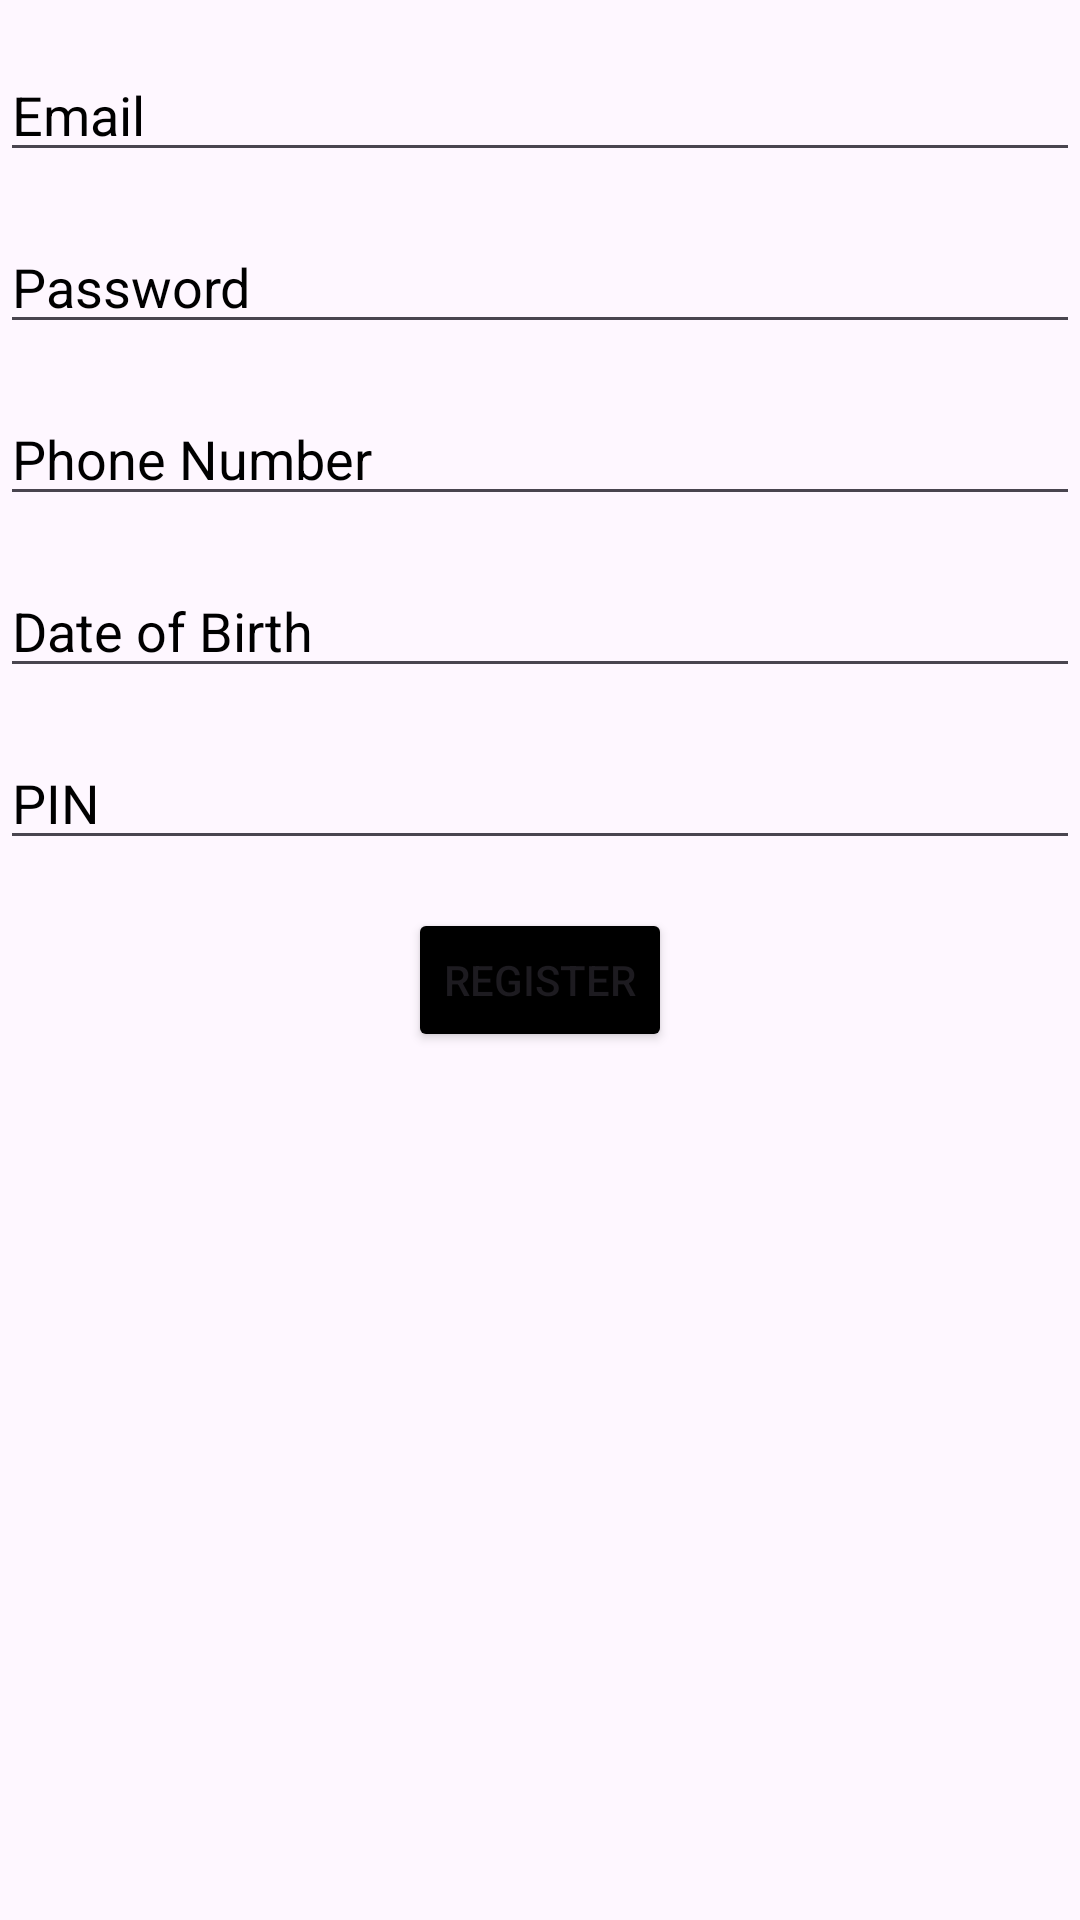

Produce the Android XML layout that renders to this screen, including the resource entries it uses.
<!-- AndroidManifest.xml: application theme Theme.MobileBankingApplication -->
<!-- res/layout/activity_register.xml -->
<?xml version="1.0" encoding="utf-8"?>
<androidx.constraintlayout.widget.ConstraintLayout xmlns:android="http://schemas.android.com/apk/res/android"
    xmlns:app="http://schemas.android.com/apk/res-auto"
    xmlns:tools="http://schemas.android.com/tools"
    android:layout_width="match_parent"
    android:layout_height="match_parent"
    tools:context=".Register_Activity"
    android:background="@drawable/background">

    <EditText
        android:id="@+id/editTextTextEmailAddress"
        android:layout_width="0dp"
        android:layout_height="wrap_content"
        android:hint="Email"
        android:textColorHint="#000000"
        android:inputType="textEmailAddress"
        app:layout_constraintStart_toStartOf="parent"
        app:layout_constraintEnd_toEndOf="parent"
        app:layout_constraintTop_toTopOf="parent"
        app:layout_constraintHorizontal_bias="0.5"
        android:layout_marginTop="16dp"
        android:textColor="@color/black"
        />

    <EditText
        android:id="@+id/editTextTextPassword"
        android:layout_width="0dp"
        android:layout_height="wrap_content"
        android:hint="Password"
        android:textColorHint="#000000"
        android:inputType="textPassword"
        app:layout_constraintStart_toStartOf="parent"
        app:layout_constraintEnd_toEndOf="parent"
        app:layout_constraintTop_toBottomOf="@+id/editTextTextEmailAddress"
        app:layout_constraintHorizontal_bias="0.5"
        android:layout_marginTop="16dp"
        android:textColor="@color/black"

        />

    <EditText
        android:id="@+id/editTextPhone"
        android:layout_width="0dp"
        android:layout_height="wrap_content"
        android:hint="Phone Number"
        android:textColorHint="#000000"
        android:inputType="phone"
        app:layout_constraintStart_toStartOf="parent"
        app:layout_constraintEnd_toEndOf="parent"
        app:layout_constraintTop_toBottomOf="@+id/editTextTextPassword"
        app:layout_constraintHorizontal_bias="0.5"
        android:layout_marginTop="16dp"
        android:textColor="@color/black"/>

    <EditText
        android:id="@+id/editTextDateOfBirth"
        android:layout_width="0dp"
        android:layout_height="wrap_content"
        android:hint="Date of Birth"
        android:textColorHint="#000000"
        android:inputType="date"
        app:layout_constraintStart_toStartOf="parent"
        app:layout_constraintEnd_toEndOf="parent"
        app:layout_constraintTop_toBottomOf="@+id/editTextPhone"
        app:layout_constraintHorizontal_bias="0.5"
        android:layout_marginTop="16dp"
        android:textColor="@color/black"/>

    
    <EditText
        android:id="@+id/PIN"
        android:layout_width="0dp"
        android:layout_height="wrap_content"
        android:hint="PIN"
        android:inputType="numberPassword"
        android:textColorHint="#000000"
        app:layout_constraintStart_toStartOf="parent"
        app:layout_constraintEnd_toEndOf="parent"
        app:layout_constraintTop_toBottomOf="@+id/editTextDateOfBirth"
        app:layout_constraintHorizontal_bias="0.5"
        android:layout_marginTop="16dp"
        android:textColor="@color/black"/>

    
    <Button
        android:id="@+id/registerButton"
        android:layout_width="wrap_content"
        android:layout_height="wrap_content"
        android:text="Register"
        app:layout_constraintStart_toStartOf="parent"
        app:layout_constraintEnd_toEndOf="parent"
        app:layout_constraintTop_toBottomOf="@+id/PIN"
        android:layout_marginTop="16dp"
        android:backgroundTint="@color/black"/>

</androidx.constraintlayout.widget.ConstraintLayout>
<!-- resources referenced by this layout -->
<resources>
  <style name="Theme.MobileBankingApplication" parent="Base.Theme.MobileBankingApplication" />
  <style name="Base.Theme.MobileBankingApplication" parent="Theme.Material3.DayNight.NoActionBar">
          
          
      </style>
  <!-- not gathered from this repository: default colours our renderer supplied (Android Studio template values) -->
  <color name="black">#FF000000</color>
</resources>
